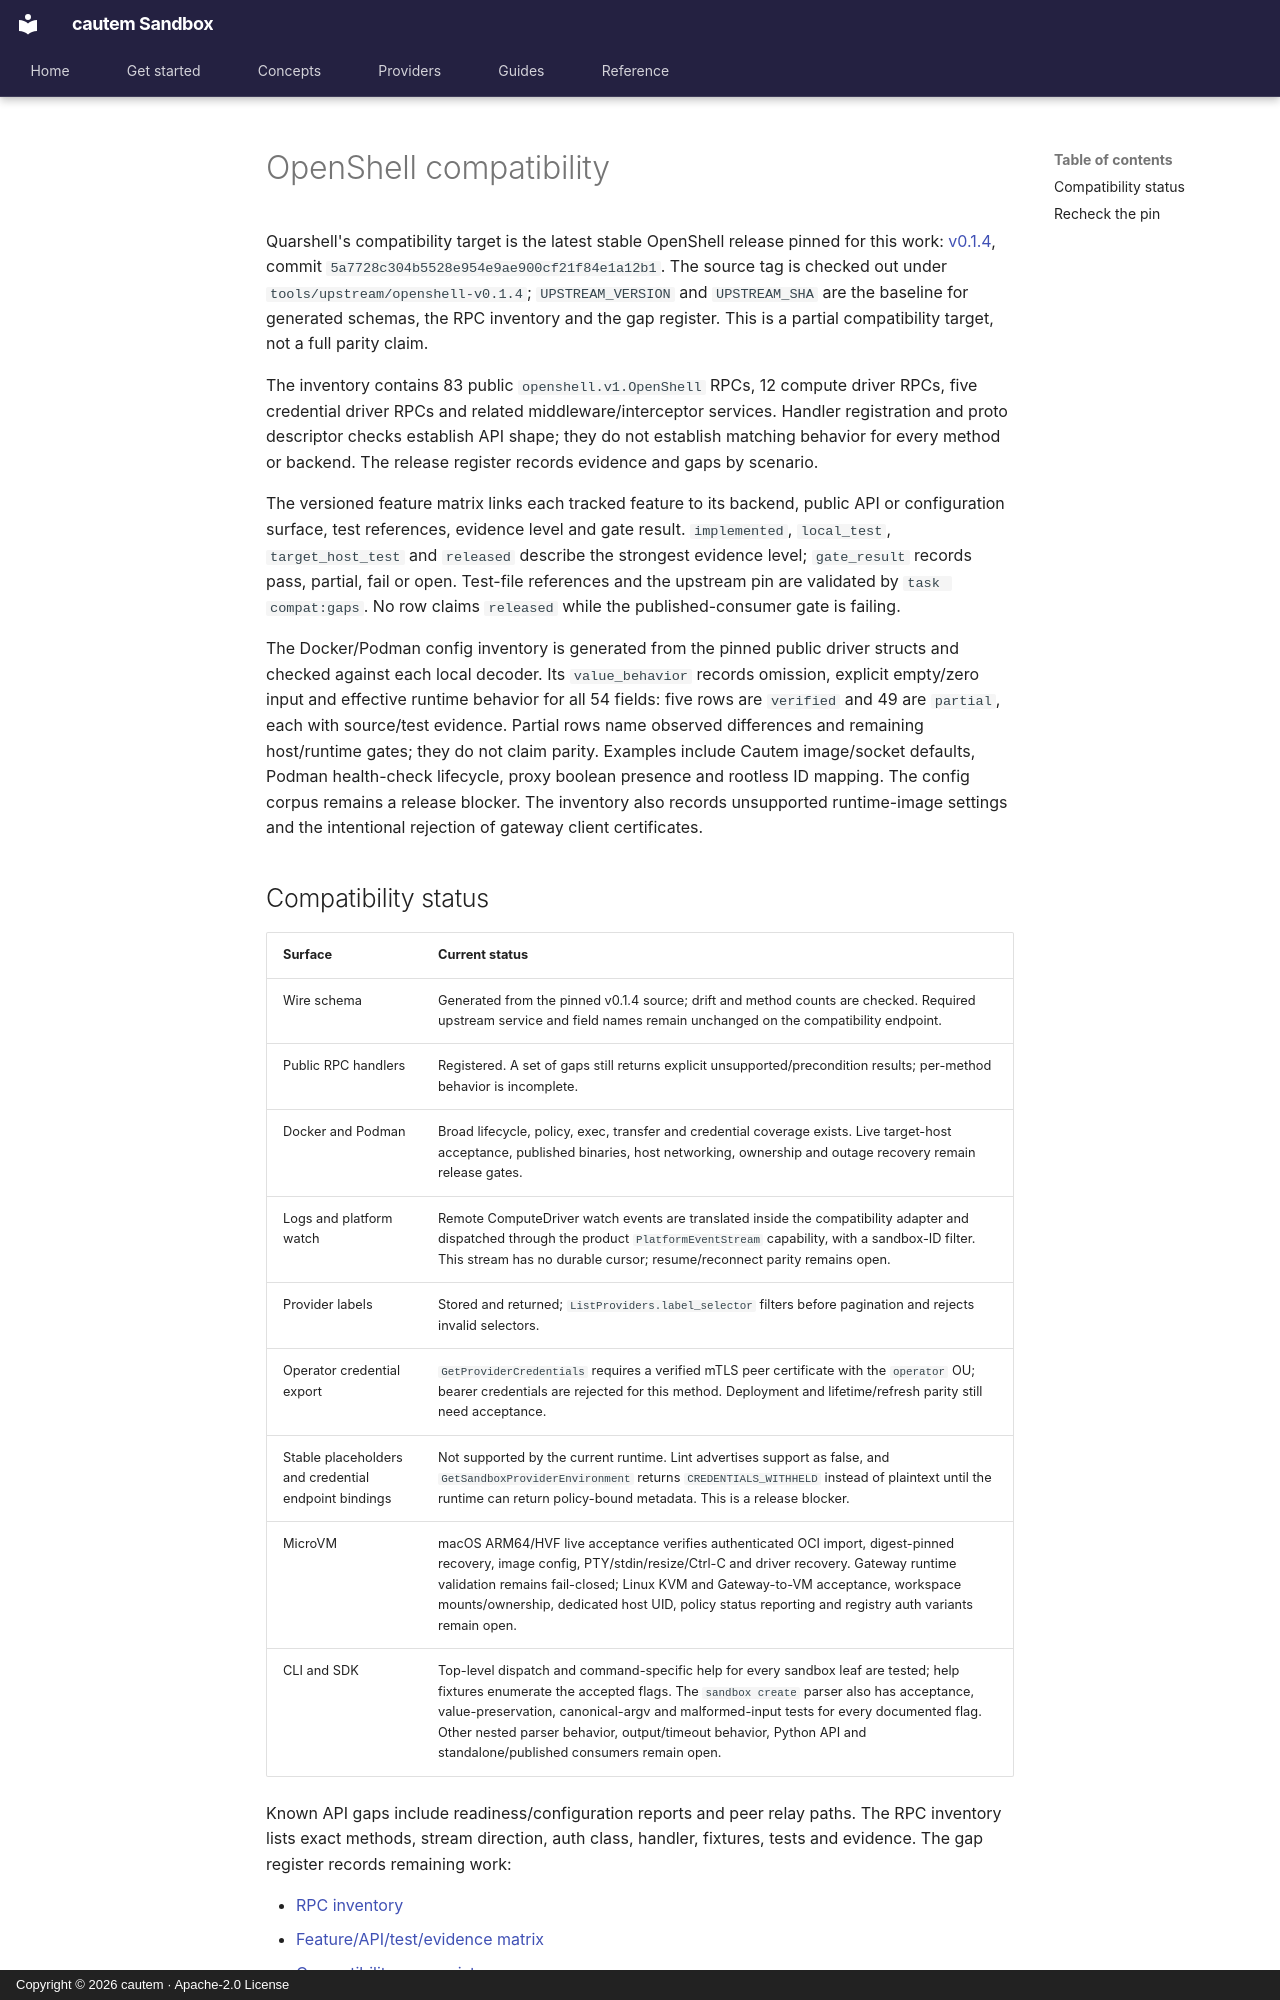

repository: cautem/cauteum-haven.github.io · page: en/reference/openshell-compatibility/index.html · generator: mkdocs · copyright: Copyright © 2026 cautem · Apache-2.0 License

<!--
SPDX-FileCopyrightText: Copyright (c) 2026 cautem
SPDX-License-Identifier: Apache-2.0
-->

# OpenShell compatibility

Quarshell's compatibility target is the latest stable OpenShell release pinned
for this work: [v0.1.4](https://github.com/NVIDIA/OpenShell/releases/tag/v0.1.4),
commit `5a7728c304b5528e954e9ae900cf21f84e1a12b1`. The source tag is checked out
under `tools/upstream/openshell-v0.1.4`; `UPSTREAM_VERSION` and `UPSTREAM_SHA`
are the baseline for generated schemas, the RPC inventory and the gap register.
This is a partial compatibility target, not a full parity claim.

The inventory contains 83 public `openshell.v1.OpenShell` RPCs, 12 compute
driver RPCs, five credential driver RPCs and related middleware/interceptor
services. Handler registration and proto descriptor checks establish API shape;
they do not establish matching behavior for every method or backend. The
release register records evidence and gaps by scenario.

The versioned feature matrix links each tracked feature to its backend, public
API or configuration surface, test references, evidence level and gate result.
`implemented`, `local_test`, `target_host_test` and `released` describe the
strongest evidence level; `gate_result` records pass, partial, fail or open.
Test-file references and the upstream pin are validated by `task compat:gaps`.
No row claims `released` while the published-consumer gate is failing.

The Docker/Podman config inventory is generated from the pinned public driver
structs and checked against each local decoder. Its `value_behavior` records
omission, explicit empty/zero input and effective runtime behavior for all 54
fields: five rows are `verified` and 49 are `partial`, each with source/test
evidence. Partial rows name observed differences and remaining host/runtime
gates; they do not claim parity. Examples include Cautem image/socket defaults,
Podman health-check lifecycle, proxy boolean presence and rootless ID mapping.
The config corpus remains a release blocker. The inventory also records
unsupported runtime-image settings and the intentional rejection of gateway
client certificates.
